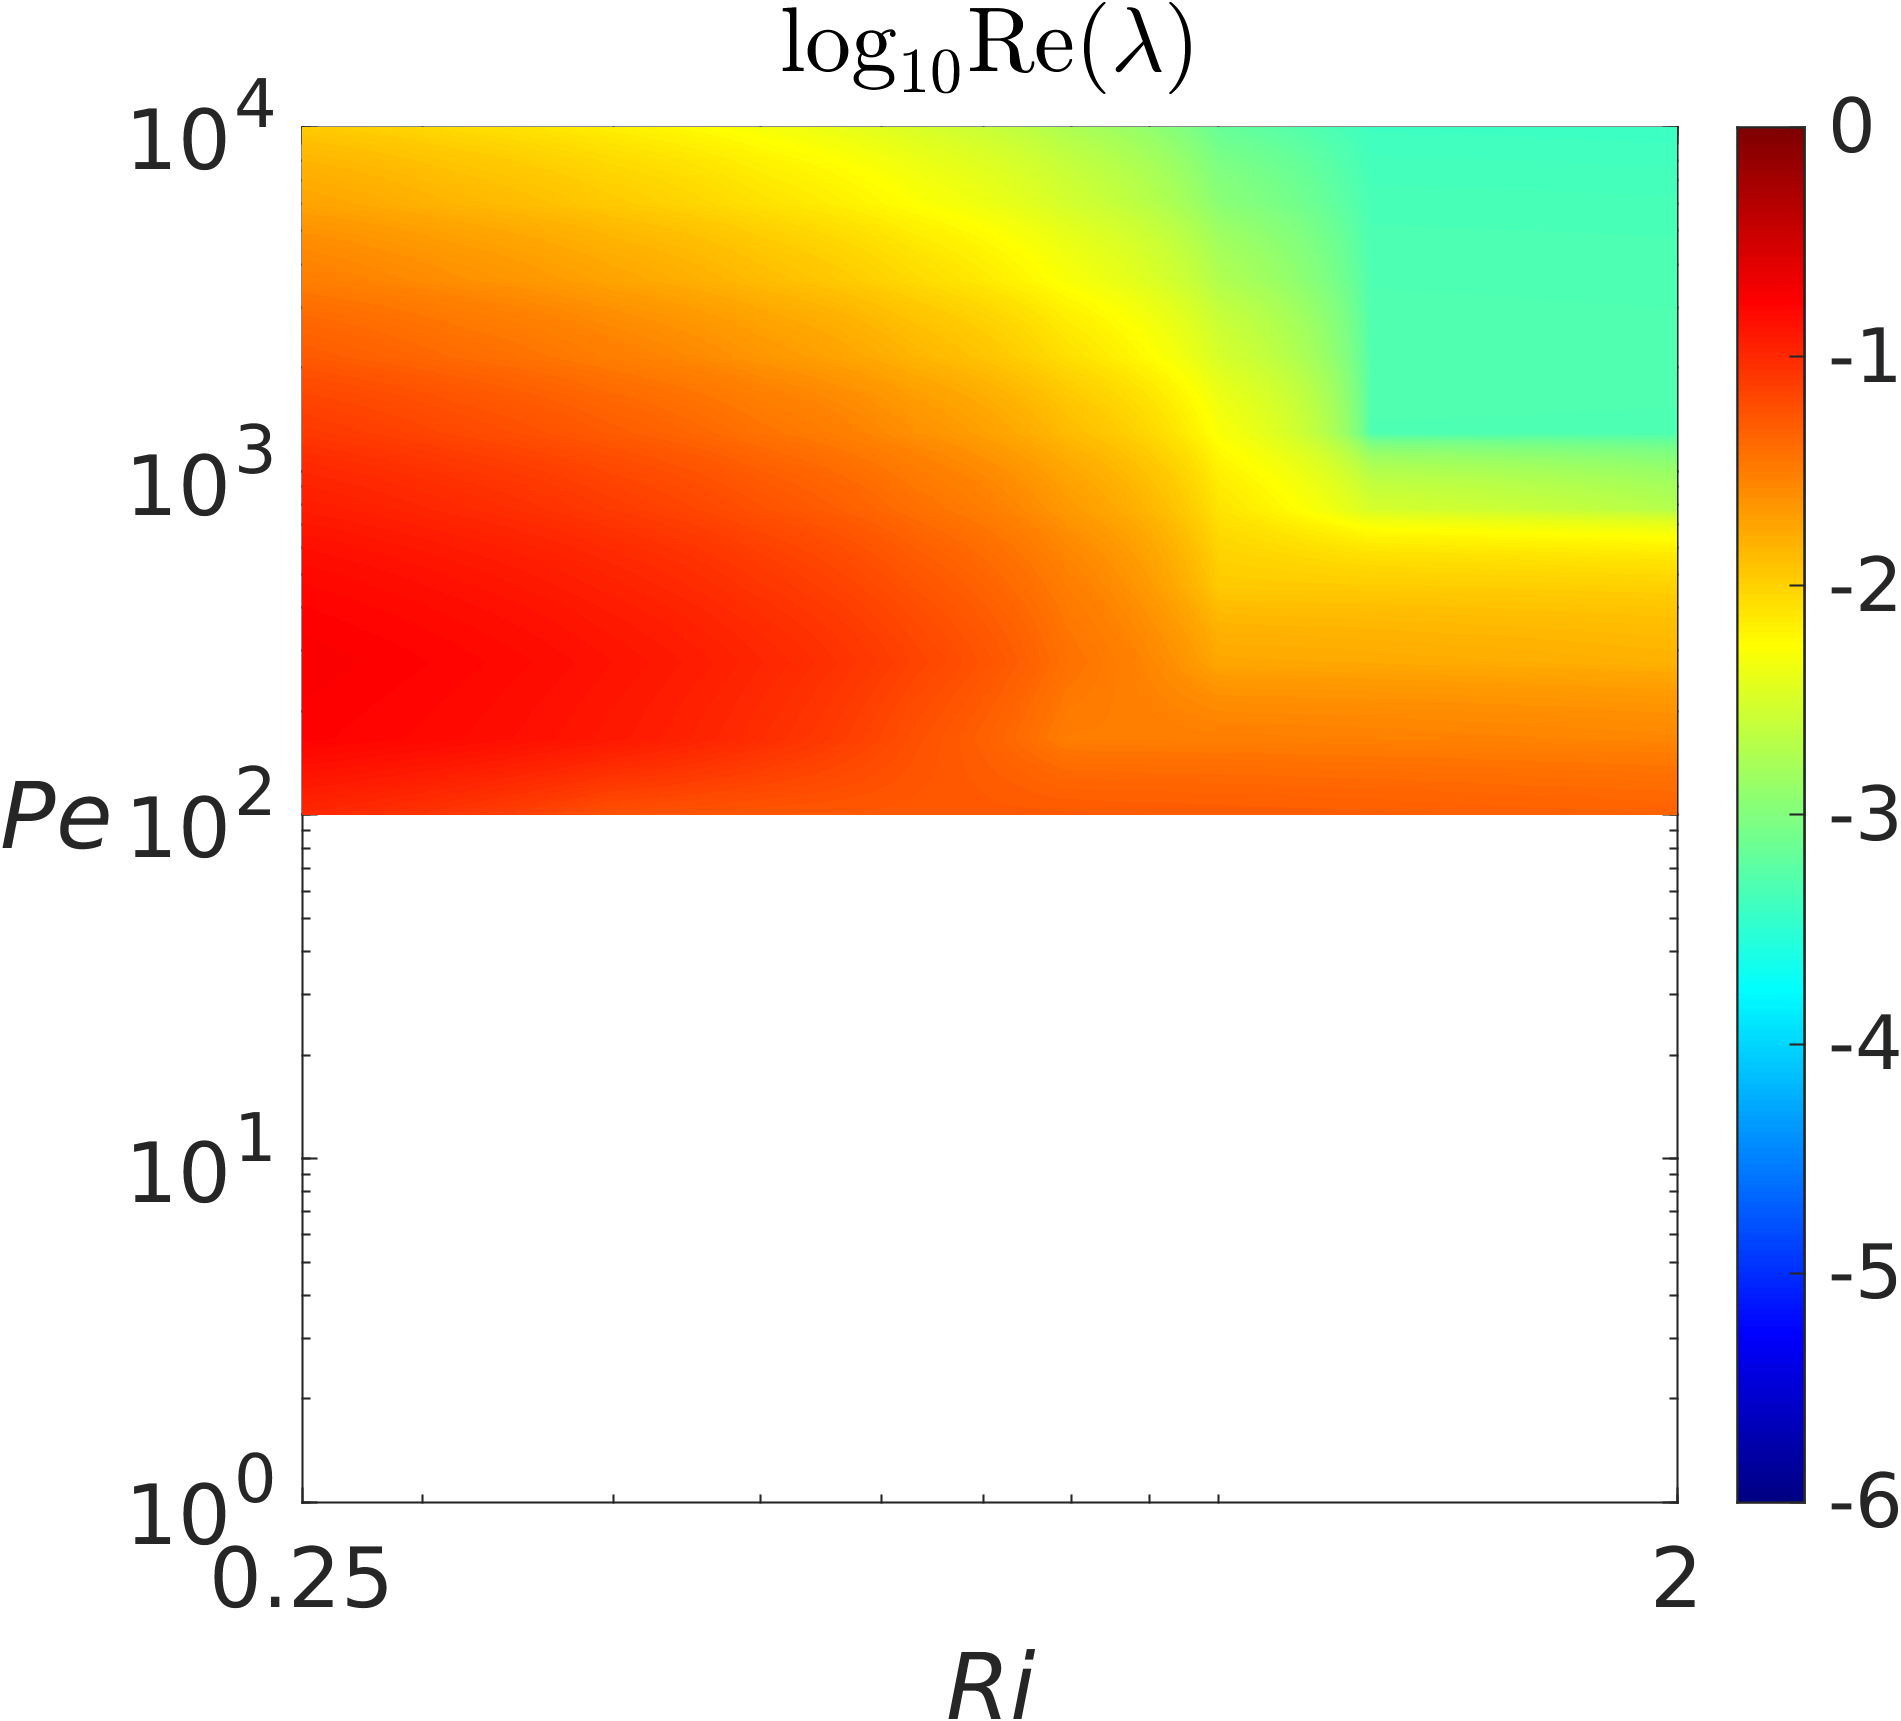

Values plotted in this chart, from the file beside it:
0.00560007859413667, 0.00433765062988234, 0.00331815453793059, 0.00254113020858223, 0.00194105256879227, 0.00155575899309079, 0.00105065608495974, 0.000670947349451819, 0.000519613146535408, 0.000412760614356724
0.005346, 0.004147, 0.003199, 0.002395, 0.001881, 0.001482, 0.0009595, 0.0004648, 0.0004391, 0.0004062
0.004798, 0.0037, 0.002917, 0.002077, 0.001737, 0.00131, 0.0007529, 0.0004546, 0.0004262, 0.0003903
0.003986, 0.003075, 0.002314, 0.001811, 0.001425, 0.0009524, 0.0004566, 0.0004299, 0.0003958, 0.0003535
0.002826, 0.002112, 0.001672, 0.001302, 0.0008771, 0.0004399, 0.0004114, 0.0003751, 0.0003309, 0.0002784
0.001646, 0.001326, 0.0009826, 0.0006193, 0.0003976, 0.0003636, 0.000322, 0.0002741, 0.0002212, 0.0001644
0.0008824, 0.0006044, 0.0003571, 0.0003252, 0.0002856, 0.0002411, 0.0001943, 0.0001475, 0.0001014, 5.60990859864459e-05
0.0003029, 0.0002672, 0.0002323, 0.0001937, 0.0001548, 0.0001177, 8.31883714006267e-05, 5.10866488009379e-05, 2.045577511773e-05, -4.47711255386426e-10
0.0001742, 0.0001442, 0.0001146, 8.71646378193012e-05, 6.2493974407092e-05, 4.02930431113805e-05, 1.9828934989145e-05, 1.40968154447436e-07, -5.80421591653567e-10, -4.48729059261886e-10
8.04853085214615e-05, 6.14464464110547e-05, 4.45573859831473e-05, 2.96208298812241e-05, 1.61278539584831e-05, 3.42990261787633e-06, -9.69347279980477e-10, -7.51103044374568e-10, -5.78991954248221e-10, -4.51576334786315e-10
